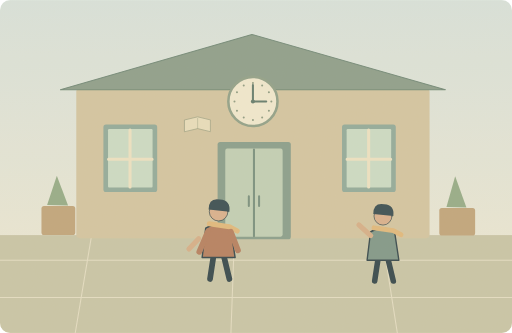
t = 0.00 s
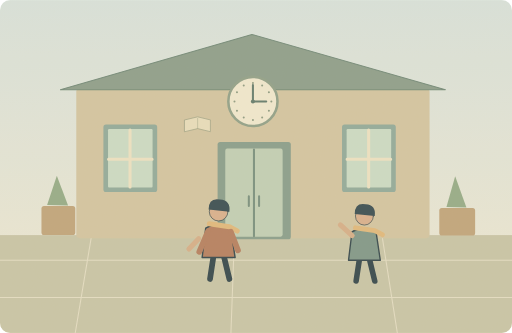
t = 1.90 s
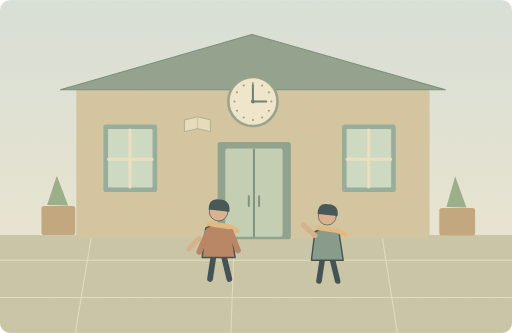
t = 3.70 s
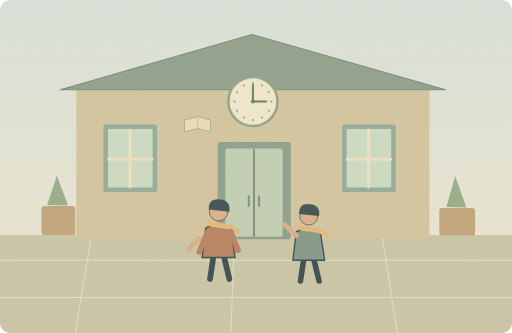
t = 4.60 s
t = 6.40 s: frame unchanged from t = 4.60 s, image omitted
t = 8.20 s: frame unchanged from t = 4.60 s, image omitted

The animated SVG that drew these frames (rendered in a browser with its animation timeline set to each time). Animation: 1 SMIL element (animateTransform=1); one cycle of 10.00 s, repeats indefinitely.

<svg xmlns="http://www.w3.org/2000/svg" width="1000" height="650" viewBox="0 0 1000 650" role="img" aria-labelledby="title desc"><title id="title">单词小故事</title><desc id="desc">Please meet me outside the library at three o'clock.</desc><metadata>{"wordId": "o-clock", "dailyExample": "Please meet me outside the library at three o'clock.", "source": "https://github.com/go1app/word-atlas/blob/main/public/atlas/entries/0.json", "attribution": "Word Atlas contributors — CC BY 4.0", "license": "https://creativecommons.org/licenses/by/4.0/", "changes": "New original vector animation interpreting the daily example.", "durationSeconds": 10}</metadata><defs><linearGradient id="sky" x1="0" y1="0" x2="0" y2="1"><stop stop-color="#d8e4df"/><stop offset="1" stop-color="#f1ead4"/></linearGradient><clipPath id="frame"><rect width="1000" height="650" rx="20"/></clipPath><filter id="paper"><feTurbulence type="fractalNoise" baseFrequency=".74" numOctaves="3" stitchTiles="stitch"/><feColorMatrix type="saturate" values="0"/><feComponentTransfer><feFuncA type="linear" slope=".065"/></feComponentTransfer><feBlend in="SourceGraphic" mode="soft-light"/></filter><filter id="glow" x="-100%" y="-100%" width="300%" height="300%"><feGaussianBlur stdDeviation="8"/></filter></defs><g clip-path="url(#frame)"><rect x="0" y="0" width="1000" height="650" rx="0" fill="url(#sky)" /><rect x="0" y="459" width="1000" height="191" rx="0" fill="#c8c5a7" /><path d="M0 508H1000M0 581H1000M179 459L147 650M458 459L451 650M746 459L776 650" fill="none" stroke="#e5dfc5" stroke-width="2" stroke-linecap="round" stroke-linejoin="round" /><rect x="149" y="172" width="690" height="293" rx="7" fill="#d3c5a1" /><path d="M118 175L492 67 870 175Z" fill="#8a9d8a" stroke="#6d8676" stroke-width="2" stroke-linecap="round" stroke-linejoin="round" /><rect x="425" y="277" width="143" height="190" rx="5" fill="#859d8b" /><rect x="440" y="290" width="112" height="172" rx="4" fill="#c1d0b6" /><path d="M496 292V461M486 383V402M506 383V402" fill="none" stroke="#748d7d" stroke-width="4" stroke-linecap="round" stroke-linejoin="round" /><rect x="202" y="243" width="105" height="132" rx="5" fill="#8fa99a" /><rect x="211" y="252" width="87" height="114" rx="2" fill="#cbdcc6" /><path d="M254 254V365M212 311H297" fill="none" stroke="#eee4c4" stroke-width="6" stroke-linecap="round" stroke-linejoin="round" /><rect x="668" y="243" width="105" height="132" rx="5" fill="#8fa99a" /><rect x="677" y="252" width="87" height="114" rx="2" fill="#cbdcc6" /><path d="M720 254V365M678 311H763" fill="none" stroke="#eee4c4" stroke-width="6" stroke-linecap="round" stroke-linejoin="round" /><circle cx="494" cy="198" r="48" fill="#f2ead1" stroke="#8d9f87" stroke-width="5"/><circle cx="494.0" cy="162.0" r="2" fill="#8b9a81" /><circle cx="512.0" cy="166.8230854637602" r="2" fill="#8b9a81" /><circle cx="525.1769145362398" cy="180.0" r="2" fill="#8b9a81" /><circle cx="530.0" cy="198.0" r="2" fill="#8b9a81" /><circle cx="525.1769145362398" cy="216.0" r="2" fill="#8b9a81" /><circle cx="512.0" cy="229.1769145362398" r="2" fill="#8b9a81" /><circle cx="494.0" cy="234.0" r="2" fill="#8b9a81" /><circle cx="476.0" cy="229.1769145362398" r="2" fill="#8b9a81" /><circle cx="462.8230854637602" cy="216.0" r="2" fill="#8b9a81" /><circle cx="458.0" cy="198.0" r="2" fill="#8b9a81" /><circle cx="462.8230854637602" cy="180.0" r="2" fill="#8b9a81" /><circle cx="476.0" cy="166.8230854637602" r="2" fill="#8b9a81" /><path d="M494 166V198H520" fill="none" stroke="#5e786a" stroke-width="4" stroke-linecap="round" stroke-linejoin="round" /><circle cx="494" cy="198" r="4" fill="#5e786a" /><path d="M361 234L386 228 411 234V257L386 251 361 257Z" fill="#e9dfbd" stroke="#9fa384" stroke-width="1.5" stroke-linecap="round" stroke-linejoin="round" /><path d="M386 231V251" fill="none" stroke="#9fa384" stroke-width="1" stroke-linecap="round" stroke-linejoin="round" /><g transform="translate(427 458) scale(1.4)" stroke="#2c4148" stroke-linecap="round" stroke-linejoin="round"><path d="M-7 29L-12 62M7 29L15 62" fill="none" stroke="#2c4148" stroke-width="8" stroke-linecap="round" stroke-linejoin="round" /><path d="M-18 -9Q0 -20 17 -8L23 32H-23Z" fill="#b47c5c" stroke="#2c4148" stroke-width="2" stroke-linecap="round" stroke-linejoin="round" /><circle cx="0" cy="-32" r="13" fill="#d9af8c" /><path d="M-14 -35Q-14 -52 2 -49Q17 -48 15 -32Z" fill="#32474e" stroke="none" stroke-width="2" stroke-linecap="round" stroke-linejoin="round" /><path d="M-13 -15L15 -11 26 -5" fill="none" stroke="#e1b97b" stroke-width="7" stroke-linecap="round" stroke-linejoin="round" /><path d="M-15 -4L-27 24M17 -4L27 22" fill="none" stroke="#b47c5c" stroke-width="8" stroke-linecap="round" stroke-linejoin="round" /></g><g><animateTransform attributeName="transform" type="translate" values="145 0;145 0;0 0;0 0;145 0" keyTimes="0;.1;.46;.82;1" dur="10s" repeatCount="indefinite"/><g transform="translate(603 465) scale(1.35)" stroke="#2c4148" stroke-linecap="round" stroke-linejoin="round"><path d="M-7 29L-12 62M7 29L15 62" fill="none" stroke="#2c4148" stroke-width="8" stroke-linecap="round" stroke-linejoin="round" /><path d="M-18 -9Q0 -20 17 -8L23 32H-23Z" fill="#7c9688" stroke="#2c4148" stroke-width="2" stroke-linecap="round" stroke-linejoin="round" /><circle cx="0" cy="-32" r="13" fill="#d9af8c" /><path d="M-14 -35Q-14 -52 2 -49Q17 -48 15 -32Z" fill="#32474e" stroke="none" stroke-width="2" stroke-linecap="round" stroke-linejoin="round" /><path d="M-13 -15L15 -11 26 -5" fill="none" stroke="#e1b97b" stroke-width="7" stroke-linecap="round" stroke-linejoin="round" /></g><path d="M579 460L556 439" fill="none" stroke="#d6ae88" stroke-width="10" stroke-linecap="round" stroke-linejoin="round" /></g><path d="M369 486L388 466" fill="none" stroke="#d6ae88" stroke-width="10" stroke-linecap="round" stroke-linejoin="round" /><path d="M92 400L111 343 133 401Z" fill="#92ab86" stroke="none" stroke-width="2" stroke-linecap="round" stroke-linejoin="round" /><rect x="81" y="402" width="66" height="57" rx="5" fill="#bfa37a" /><path d="M872 404L889 344 911 405Z" fill="#92ab86" stroke="none" stroke-width="2" stroke-linecap="round" stroke-linejoin="round" /><rect x="858" y="406" width="70" height="54" rx="5" fill="#bfa37a" /><rect width="1000" height="650" fill="#ddc8a0" opacity=".14" filter="url(#paper)" pointer-events="none"/></g></svg>
